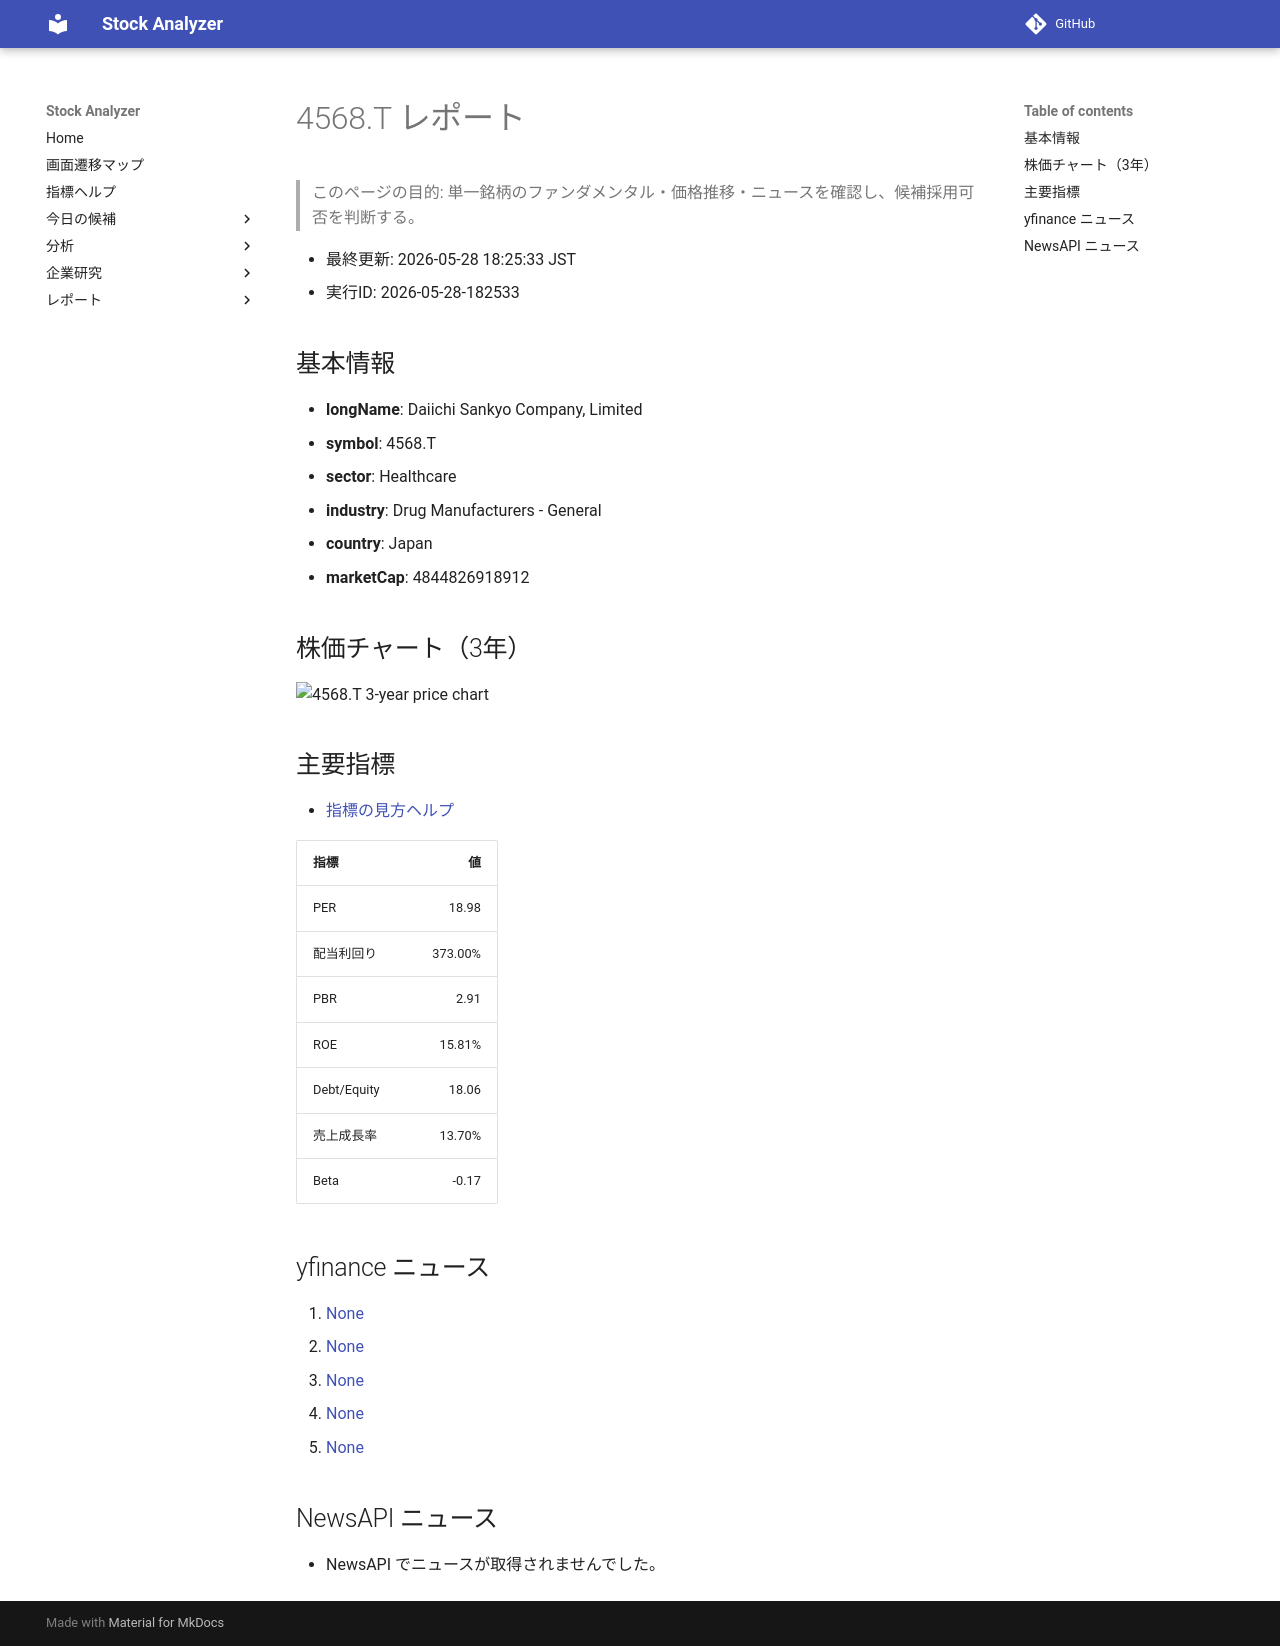

repository: Yumi-note/Making-APP · page: reports/2026-05-28/182533/4568_T/index.html · generator: mkdocs

# 4568.T レポート

> このページの目的: 単一銘柄のファンダメンタル・価格推移・ニュースを確認し、候補採用可否を判断する。

- 最終更新: 2026-05-28 18:25:33 JST
- 実行ID: 2026-05-28-182533

## 基本情報

- **longName**: Daiichi Sankyo Company, Limited
- **symbol**: 4568.T
- **sector**: Healthcare
- **industry**: Drug Manufacturers - General
- **country**: Japan
- **marketCap**: 4844826918912

## 株価チャート（3年）

![4568.T 3-year price chart](4568_T_3y.png)

## 主要指標

- [指標の見方ヘルプ](../../../../indicators.md)

| 指標 | 値 |
|---|---:|
| PER | 18.98 |
| 配当利回り | 373.00% |
| PBR | 2.91 |
| ROE | 15.81% |
| Debt/Equity | 18.06 |
| 売上成長率 | 13.70% |
| Beta | -0.17 |

## yfinance ニュース

1. [None](None)
2. [None](None)
3. [None](None)
4. [None](None)
5. [None](None)

## NewsAPI ニュース

- NewsAPI でニュースが取得されませんでした。
